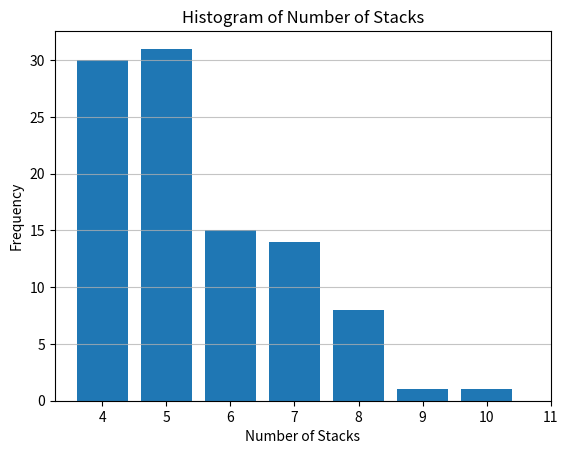

Write the Python code that produced this figure.
import random

class Card:
    def __init__(self, rank, suit):
        self.rank = rank
        self.suit = suit

    def __str__(self):
        return f"{self.rank} of {self.suit}"


class Deck:
    def __init__(self):
        ranks = ['2', '3', '4', '5', '6', '7', '8', '9', '10', 'Jack', 'Queen', 'King', 'Ace']
        suits = ['Hearts', 'Diamonds', 'Clubs', 'Spades']
        self.cards = [Card(rank, suit) for suit in suits for rank in ranks]
        random.shuffle(self.cards)

    def draw_card(self):
        return self.cards.pop()


class Stack:
    def __init__(self):
        self.cards = []

    def add_card(self, card):
        self.cards.append(card)

    def top_card(self):
        if self.cards:
            return self.cards[-1]
        else:
            return None


def check_matching_stacks(stacks, index):
    for i in range(max(0, index - 3), index):
        if stacks[i].top_card() and stacks[index].top_card() and \
                (stacks[i].top_card().rank == stacks[index].top_card().rank or \
                 stacks[i].top_card().suit == stacks[index].top_card().suit):
            return i
    return -1


import matplotlib.pyplot as plt

def play_game():
    deck = Deck()
    stacks = [Stack()]

    while deck.cards:
        card = deck.draw_card()
        current_stack = stacks[-1]
        current_stack.add_card(card)

        index = len(stacks) - 1
        while index > 0:
            matching_index = check_matching_stacks(stacks, index)
            if matching_index != -1:
                stacks[matching_index].cards.extend(stacks[index].cards)
                del stacks[index]
                index = matching_index
            else:
                break

        if len(stacks) - index >= 4:
            matching_index = check_matching_stacks(stacks, index + 3)
            if matching_index != -1:
                stacks[matching_index].cards.extend(stacks[index].cards)
                del stacks[index]
                index = matching_index

        stacks.append(Stack())

    return len(stacks)


def main(iterations=None):
    results = []
    if iterations is None:
        while True:
            num_stacks = play_game()
            results.append(num_stacks)
            if num_stacks == 1:
                break
    else:
        for _ in range(iterations):
            num_stacks = play_game()
            results.append(num_stacks)
            if num_stacks == 1:
                break

    plt.hist(results, bins=range(min(results), max(results) + 1), align='left', rwidth=0.8)
    plt.xlabel('Number of Stacks')
    plt.ylabel('Frequency')
    plt.title('Histogram of Number of Stacks')
    plt.xticks(range(min(results), max(results) + 1))
    plt.grid(axis='y', alpha=0.75)
    plt.show()


if __name__ == "__main__":
    main(iterations=100)  # Change the number of iterations as needed
